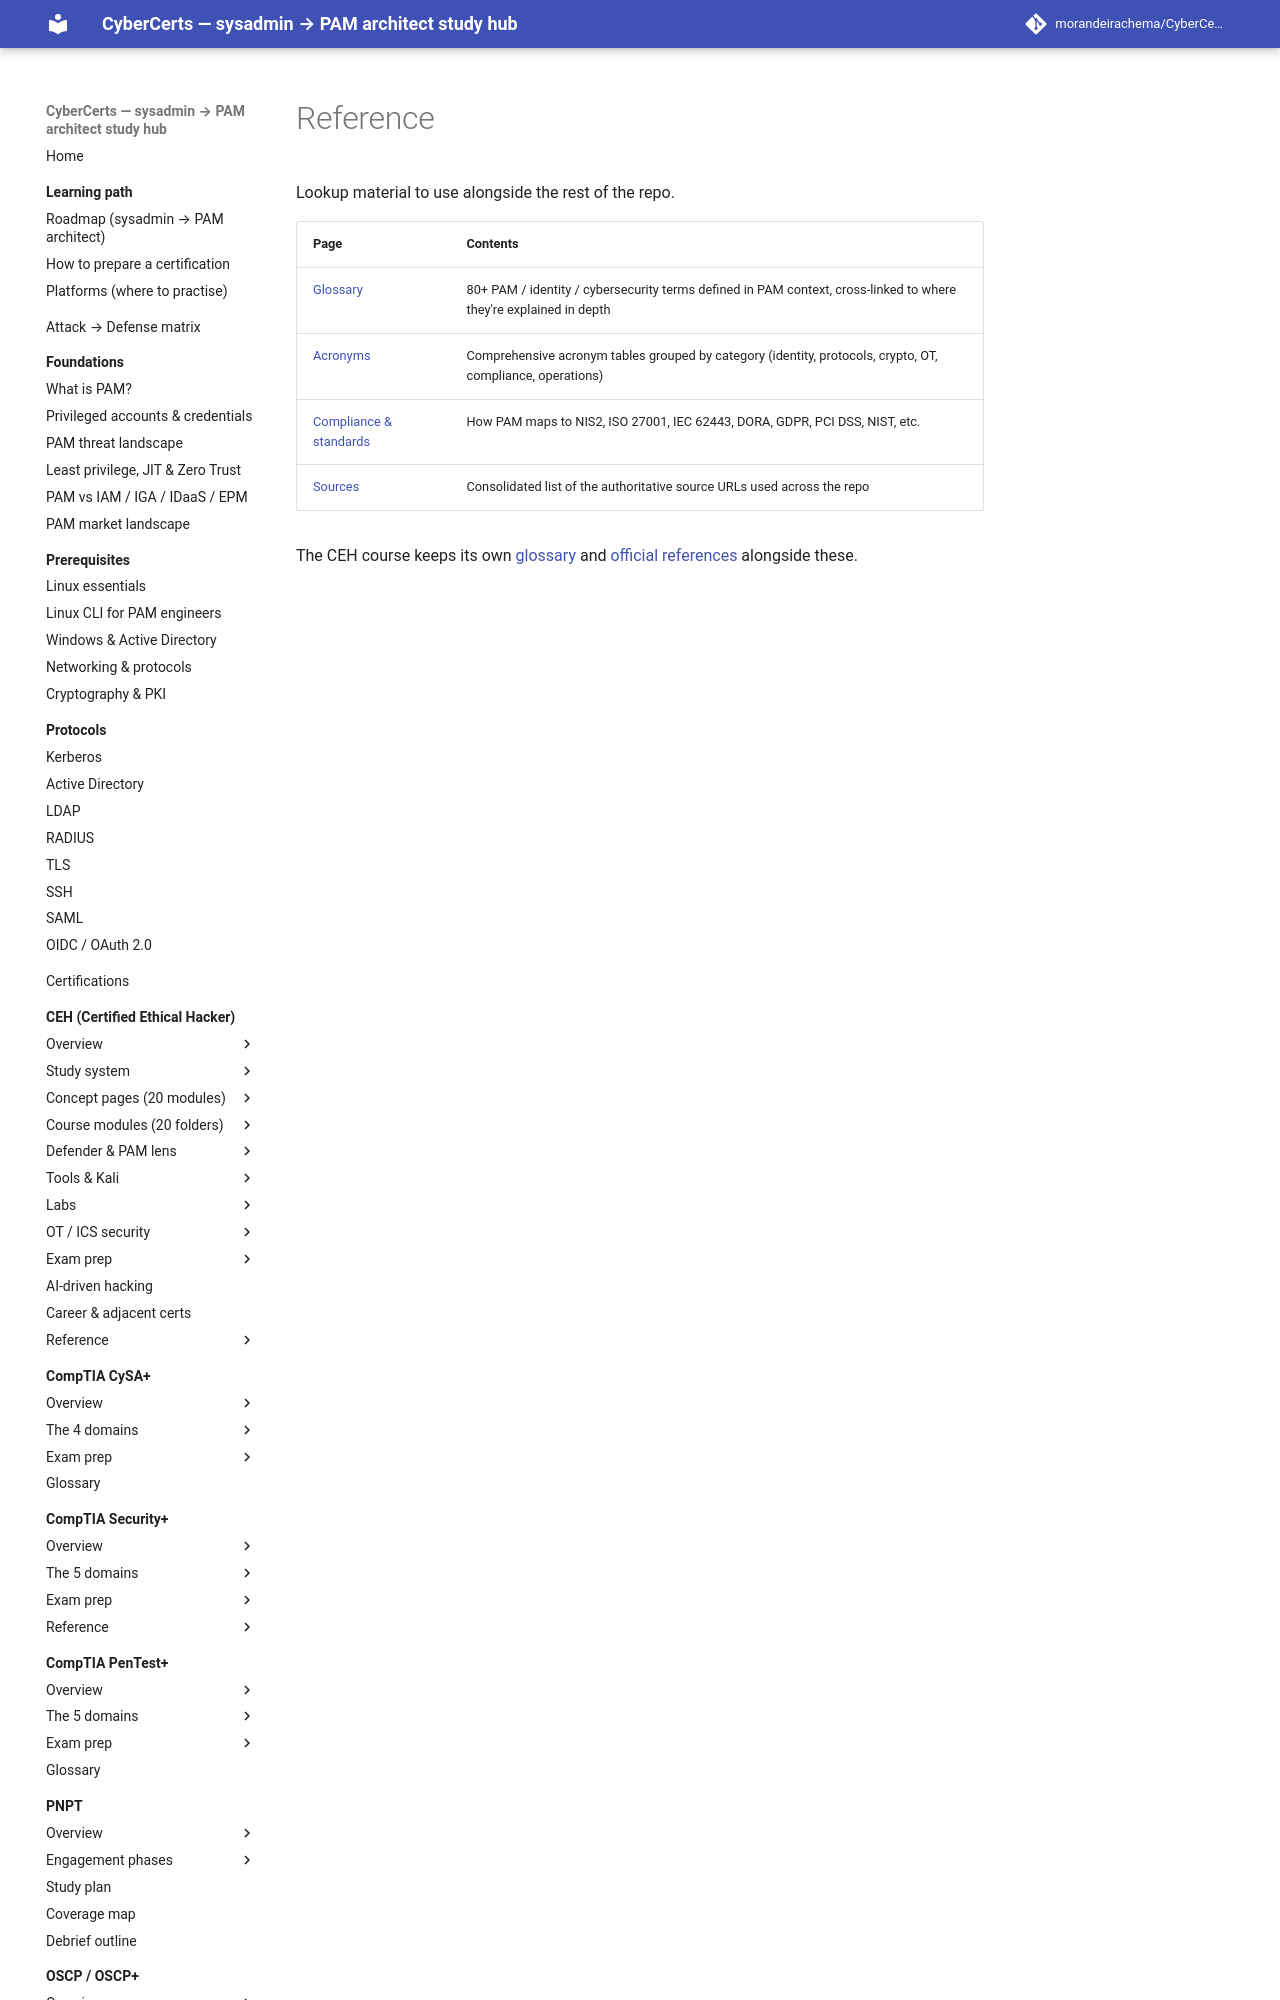

repository: morandeirachema/CyberCerts · page: reference/index.html · generator: mkdocs

# Reference

Lookup material to use alongside the rest of the repo.

| Page | Contents |
|------|----------|
| [Glossary](glossary.md) | 80+ PAM / identity / cybersecurity terms defined in PAM context, cross-linked to where they're explained in depth |
| [Acronyms](acronyms.md) | Comprehensive acronym tables grouped by category (identity, protocols, crypto, OT, compliance, operations) |
| [Compliance & standards](compliance-and-standards.md) | How PAM maps to NIS2, ISO 27001, IEC 62443, DORA, GDPR, PCI DSS, NIST, etc. |
| [Sources](sources.md) | Consolidated list o
